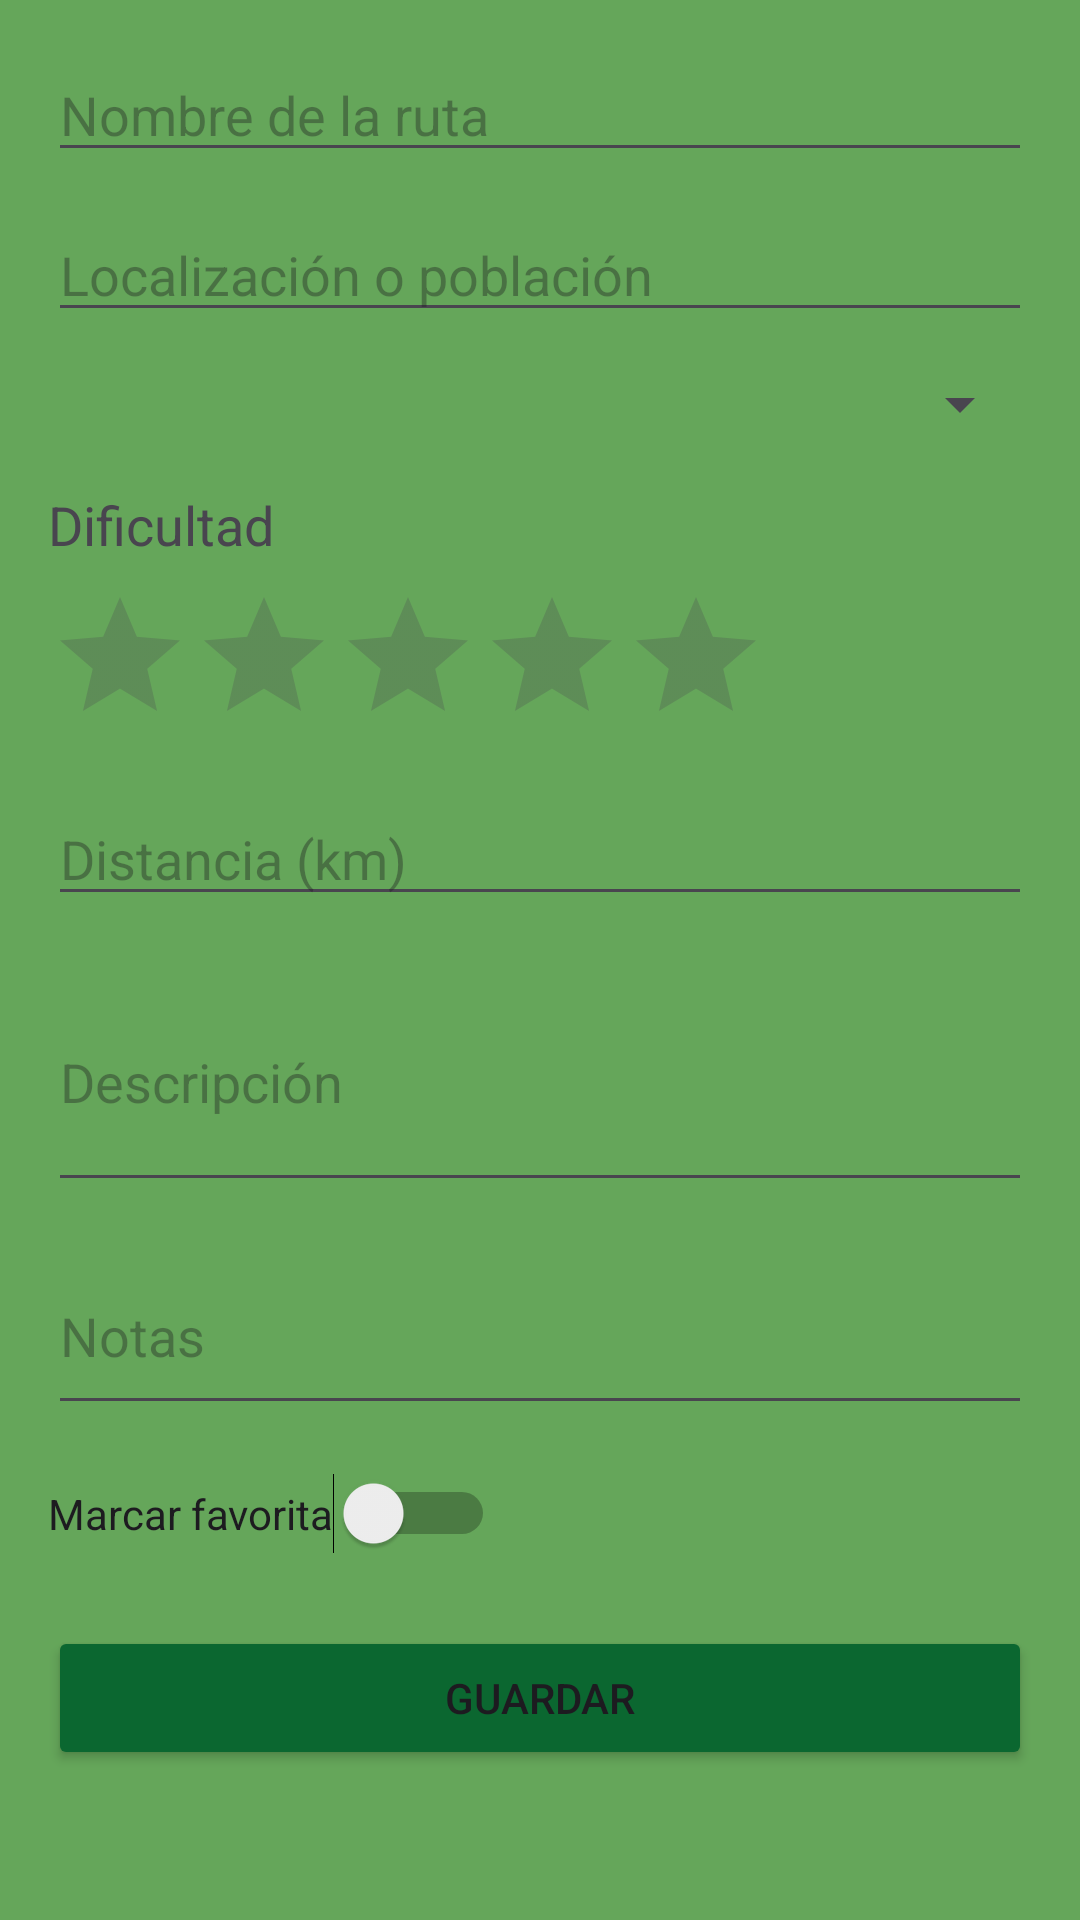

Layout XML and referenced resources for this Android screen:
<!-- AndroidManifest.xml: application theme Base.Theme.SendeGo -->
<!-- res/layout/activity_route_registration.xml -->
<?xml version="1.0" encoding="utf-8"?>
<ScrollView
    xmlns:android="http://schemas.android.com/apk/res/android"
    xmlns:app="http://schemas.android.com/apk/res-auto"
    xmlns:tools="http://schemas.android.com/tools"
    android:layout_width="match_parent"
    android:layout_height="match_parent"
    android:fillViewport="true"
    android:background="@color/mayo_green"
    android:fitsSystemWindows="true">

    <androidx.constraintlayout.widget.ConstraintLayout
        android:layout_width="match_parent"
        android:layout_height="wrap_content"
        android:padding="16dp"
        android:paddingTop="?attr/actionBarSize">

        <EditText
            android:id="@+id/etRouteName"
            android:layout_width="0dp"
            android:layout_height="wrap_content"
            android:hint="@string/route_name"
            android:inputType="textPersonName"
            app:layout_constraintTop_toTopOf="parent"
            app:layout_constraintStart_toStartOf="parent"
            app:layout_constraintEnd_toEndOf="parent"/>

        <EditText
            android:id="@+id/etLocation"
            android:layout_width="0dp"
            android:layout_height="wrap_content"
            android:hint="@string/localization"
            android:inputType="text"
            app:layout_constraintTop_toBottomOf="@id/etRouteName"
            app:layout_constraintStart_toStartOf="parent"
            app:layout_constraintEnd_toEndOf="parent"
            android:layout_marginTop="12dp"/>

        <Spinner
            android:id="@+id/spRouteType"
            android:layout_width="0dp"
            android:layout_height="wrap_content"
            app:layout_constraintTop_toBottomOf="@id/etLocation"
            app:layout_constraintStart_toStartOf="parent"
            app:layout_constraintEnd_toEndOf="parent"
            android:layout_marginTop="12dp"/>

        <TextView
            android:id="@+id/tvDifficulty"
            android:layout_width="wrap_content"
            android:layout_height="wrap_content"
            android:text="@string/difficulty"
            android:textSize="18sp"
            app:layout_constraintTop_toBottomOf="@id/spRouteType"
            app:layout_constraintStart_toStartOf="parent"
            android:layout_marginTop="16dp"/>

        <RatingBar
            android:id="@+id/rbDifficulty"
            android:layout_width="wrap_content"
            android:layout_height="wrap_content"
            android:numStars="5"
            android:stepSize="1"
            app:layout_constraintTop_toBottomOf="@id/tvDifficulty"
            app:layout_constraintStart_toStartOf="parent"
            android:layout_marginTop="8dp"/>

        <EditText
            android:id="@+id/etDistance"
            android:layout_width="0dp"
            android:layout_height="wrap_content"
            android:hint="@string/distance"
            android:inputType="numberDecimal"
            app:layout_constraintTop_toBottomOf="@id/rbDifficulty"
            app:layout_constraintStart_toStartOf="parent"
            app:layout_constraintEnd_toEndOf="parent"
            android:layout_marginTop="12dp"/>

        <EditText
            android:id="@+id/etDescription"
            android:layout_width="0dp"
            android:layout_height="wrap_content"
            android:hint="@string/description"
            android:inputType="textMultiLine"
            android:minLines="3"
            app:layout_constraintTop_toBottomOf="@id/etDistance"
            app:layout_constraintStart_toStartOf="parent"
            app:layout_constraintEnd_toEndOf="parent"
            android:layout_marginTop="12dp"/>

        <EditText
            android:id="@+id/etNotes"
            android:layout_width="0dp"
            android:layout_height="wrap_content"
            android:hint="@string/notes"
            android:inputType="textMultiLine"
            android:minLines="2"
            app:layout_constraintTop_toBottomOf="@id/etDescription"
            app:layout_constraintStart_toStartOf="parent"
            app:layout_constraintEnd_toEndOf="parent"
            android:layout_marginTop="12dp"/>

        <Switch
            android:id="@+id/swFavorite"
            android:layout_width="wrap_content"
            android:layout_height="wrap_content"
            android:text="@string/favourite"
            app:layout_constraintTop_toBottomOf="@id/etNotes"
            app:layout_constraintStart_toStartOf="parent"
            android:layout_marginTop="16dp"/>

        <Button
            android:id="@+id/btnSave"
            android:layout_width="0dp"
            android:layout_height="wrap_content"
            android:text="@string/save"
            android:backgroundTint="@color/dark_green"
            app:layout_constraintTop_toBottomOf="@id/swFavorite"
            app:layout_constraintStart_toStartOf="parent"
            app:layout_constraintEnd_toEndOf="parent"
            android:layout_marginTop="24dp"/>

    </androidx.constraintlayout.widget.ConstraintLayout>
</ScrollView>
<!-- resources referenced by this layout -->
<resources>
  <color name="dark_green">#0b6730</color>
  <color name="mayo_green">#65A65A</color>
  <string name="description">Descripción</string>
  <string name="difficulty">Dificultad</string>
  <string name="distance">Distancia (km)</string>
  <string name="favourite">Marcar favorita</string>
  <string name="localization">Localización o población</string>
  <string name="notes">Notas</string>
  <string name="route_name">Nombre de la ruta</string>
  <string name="save">Guardar</string>
  <style name="Base.Theme.SendeGo" parent="Theme.Material3.DayNight.NoActionBar">
          
          
      </style>
</resources>
